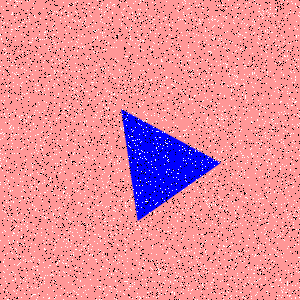

The table this chart was drawn from, first rows:
Type, X, Y
Salt, 218, 123
Salt, 193, 69
Salt, 10, 247
Salt, 203, 286
Salt, 286, 209
Salt, 235, 76
Salt, 243, 296
Salt, 87, 231
Salt, 14, 135
Salt, 211, 52
Salt, 250, 190
Salt, 10, 54
Salt, 133, 232
Salt, 181, 250
Salt, 239, 4
Salt, 124, 294
Salt, 152, 246
Salt, 238, 206
Salt, 290, 92
Salt, 100, 269
Salt, 100, 250
Salt, 32, 142
Salt, 127, 205
Salt, 283, 230
Salt, 230, 174
Salt, 107, 235
Salt, 288, 270
Salt, 224, 95
Salt, 79, 149
Salt, 282, 91
Salt, 103, 68
Salt, 176, 275
Salt, 9, 167
Salt, 42, 159
Salt, 27, 225
Salt, 191, 281
Salt, 6, 202
Salt, 259, 166
Salt, 29, 278
Salt, 44, 216
Salt, 282, 50
Salt, 84, 246
Salt, 52, 43
Salt, 115, 58
Salt, 209, 215
Salt, 233, 157
Salt, 50, 133
Salt, 28, 116
Salt, 8, 240
Salt, 260, 80
Salt, 66, 272
Salt, 99, 288
Salt, 92, 89
Salt, 225, 266
Salt, 255, 173
Salt, 177, 43
Salt, 280, 4
Salt, 157, 264
Salt, 73, 143
Salt, 117, 161
... 8,940 more rows
